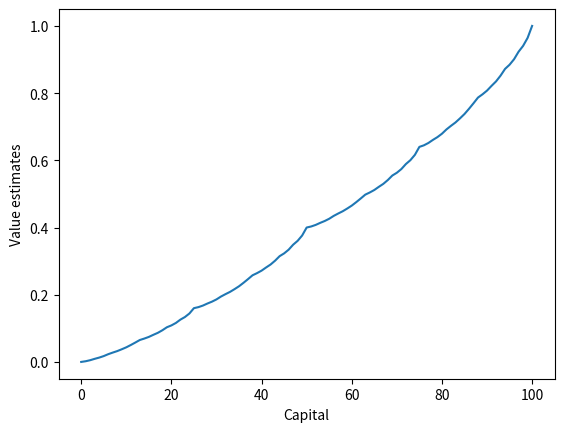
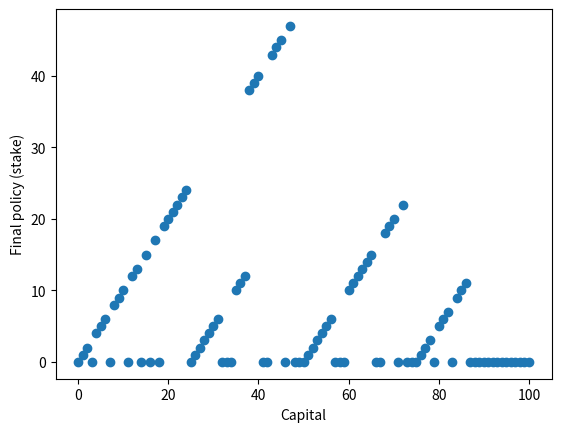

The matplotlib source for these figures, in order:
from __future__ import print_function
import numpy as np
import matplotlib.pyplot as plt
# goal
GOAL = 100

# all states, including state 0 and state 100
states = np.arange(GOAL + 1)

# probability of head
headProb = 0.4

# optimal policy
policy = np.zeros(GOAL + 1)

# state value
stateValue = np.zeros(GOAL + 1)
stateValue[GOAL] = 1.0

# value iteration
while True:
    delta = 0.0
    for state in states[1:GOAL]:
        # get possilbe actions for current state
        actions = np.arange(min(state, GOAL - state) + 1)
        actionReturns = []
        for action in actions:
            actionReturns.append(headProb * stateValue[state + action] + (1 - headProb) * stateValue[state - action])
        newValue = np.max(actionReturns)
        delta += np.abs(stateValue[state] - newValue)
        # update state value
        stateValue[state] = newValue
    if delta < 1e-9:
        break

# calculate the optimal policy
for state in states[1:GOAL]:
    actions = np.arange(min(state, GOAL - state) + 1)
    actionReturns = []
    for action in actions:
        actionReturns.append(headProb * stateValue[state + action] + (1 - headProb) * stateValue[state - action])
    # due to tie, can't reproduce the optimal policy in book
    policy[state] = actions[np.argmax(actionReturns)]

# figure 4.3
plt.figure(1)
plt.xlabel('Capital')
plt.ylabel('Value estimates')
plt.plot(stateValue)
plt.figure(2)
plt.scatter(states, policy)
plt.xlabel('Capital')
plt.ylabel('Final policy (stake)')
plt.show()
